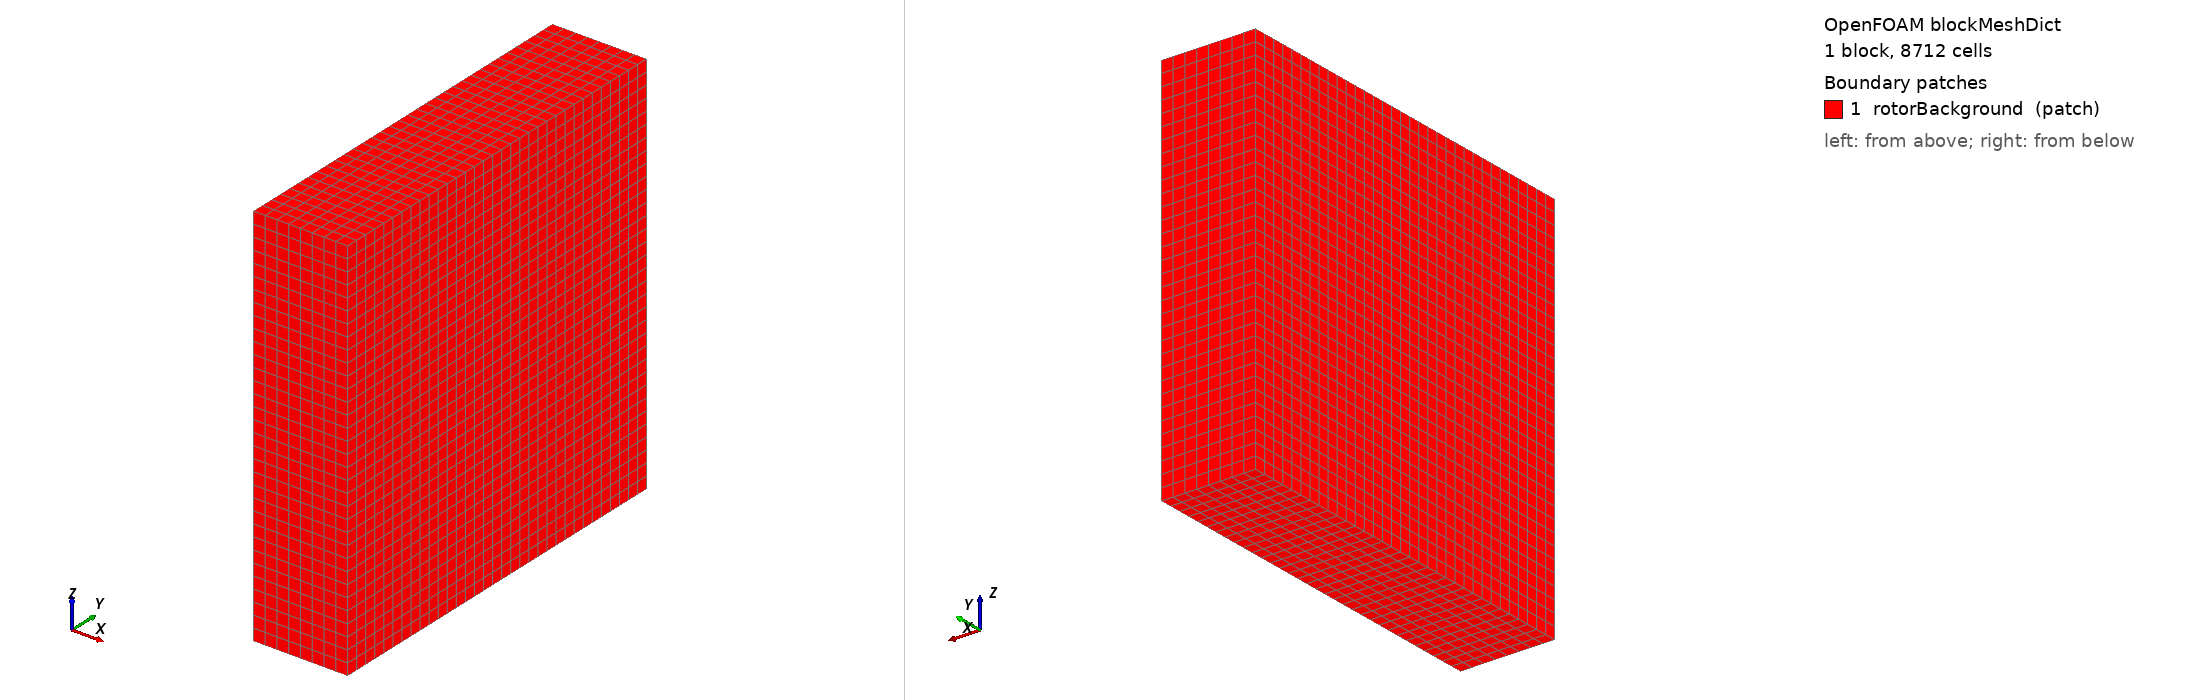

OpenFOAM case: the mesh blockMesh builds from blockMeshDict, 1 block(s), 8712 cells. Boundary patches (legend numbers): 1 rotorBackground (patch). Left view from above one corner, right view from below the opposite corner. Boundary conditions: 0 field file(s) under 0/; 0 of 1 drawn patches have an entry in a shipped field file.

=== system/blockMeshDict ===
FoamFile
{
    version     2.0;
    format      ascii;
    class       dictionary;
    object      blockMeshDict;
}

// R3 rotor: 0.04 m cells around the zone cylinder (as V0 E1 rotor).
convertToMeters 1;
vertices
(
    (-0.16 -0.66 -0.66)
    (0.16 -0.66 -0.66)
    (0.16 0.66 -0.66)
    (-0.16 0.66 -0.66)
    (-0.16 -0.66 0.66)
    (0.16 -0.66 0.66)
    (0.16 0.66 0.66)
    (-0.16 0.66 0.66)
);
blocks
(
    hex (0 1 2 3 4 5 6 7) (8 33 33) simpleGrading (1 1 1)
);
edges ();
boundary
(
    rotorBackground
    {
        type patch;
        faces
        (
            (0 4 7 3) (1 2 6 5) (0 1 5 4) (3 7 6 2) (0 3 2 1) (4 5 6 7)
        );
    }
);
mergePatchPairs ();
